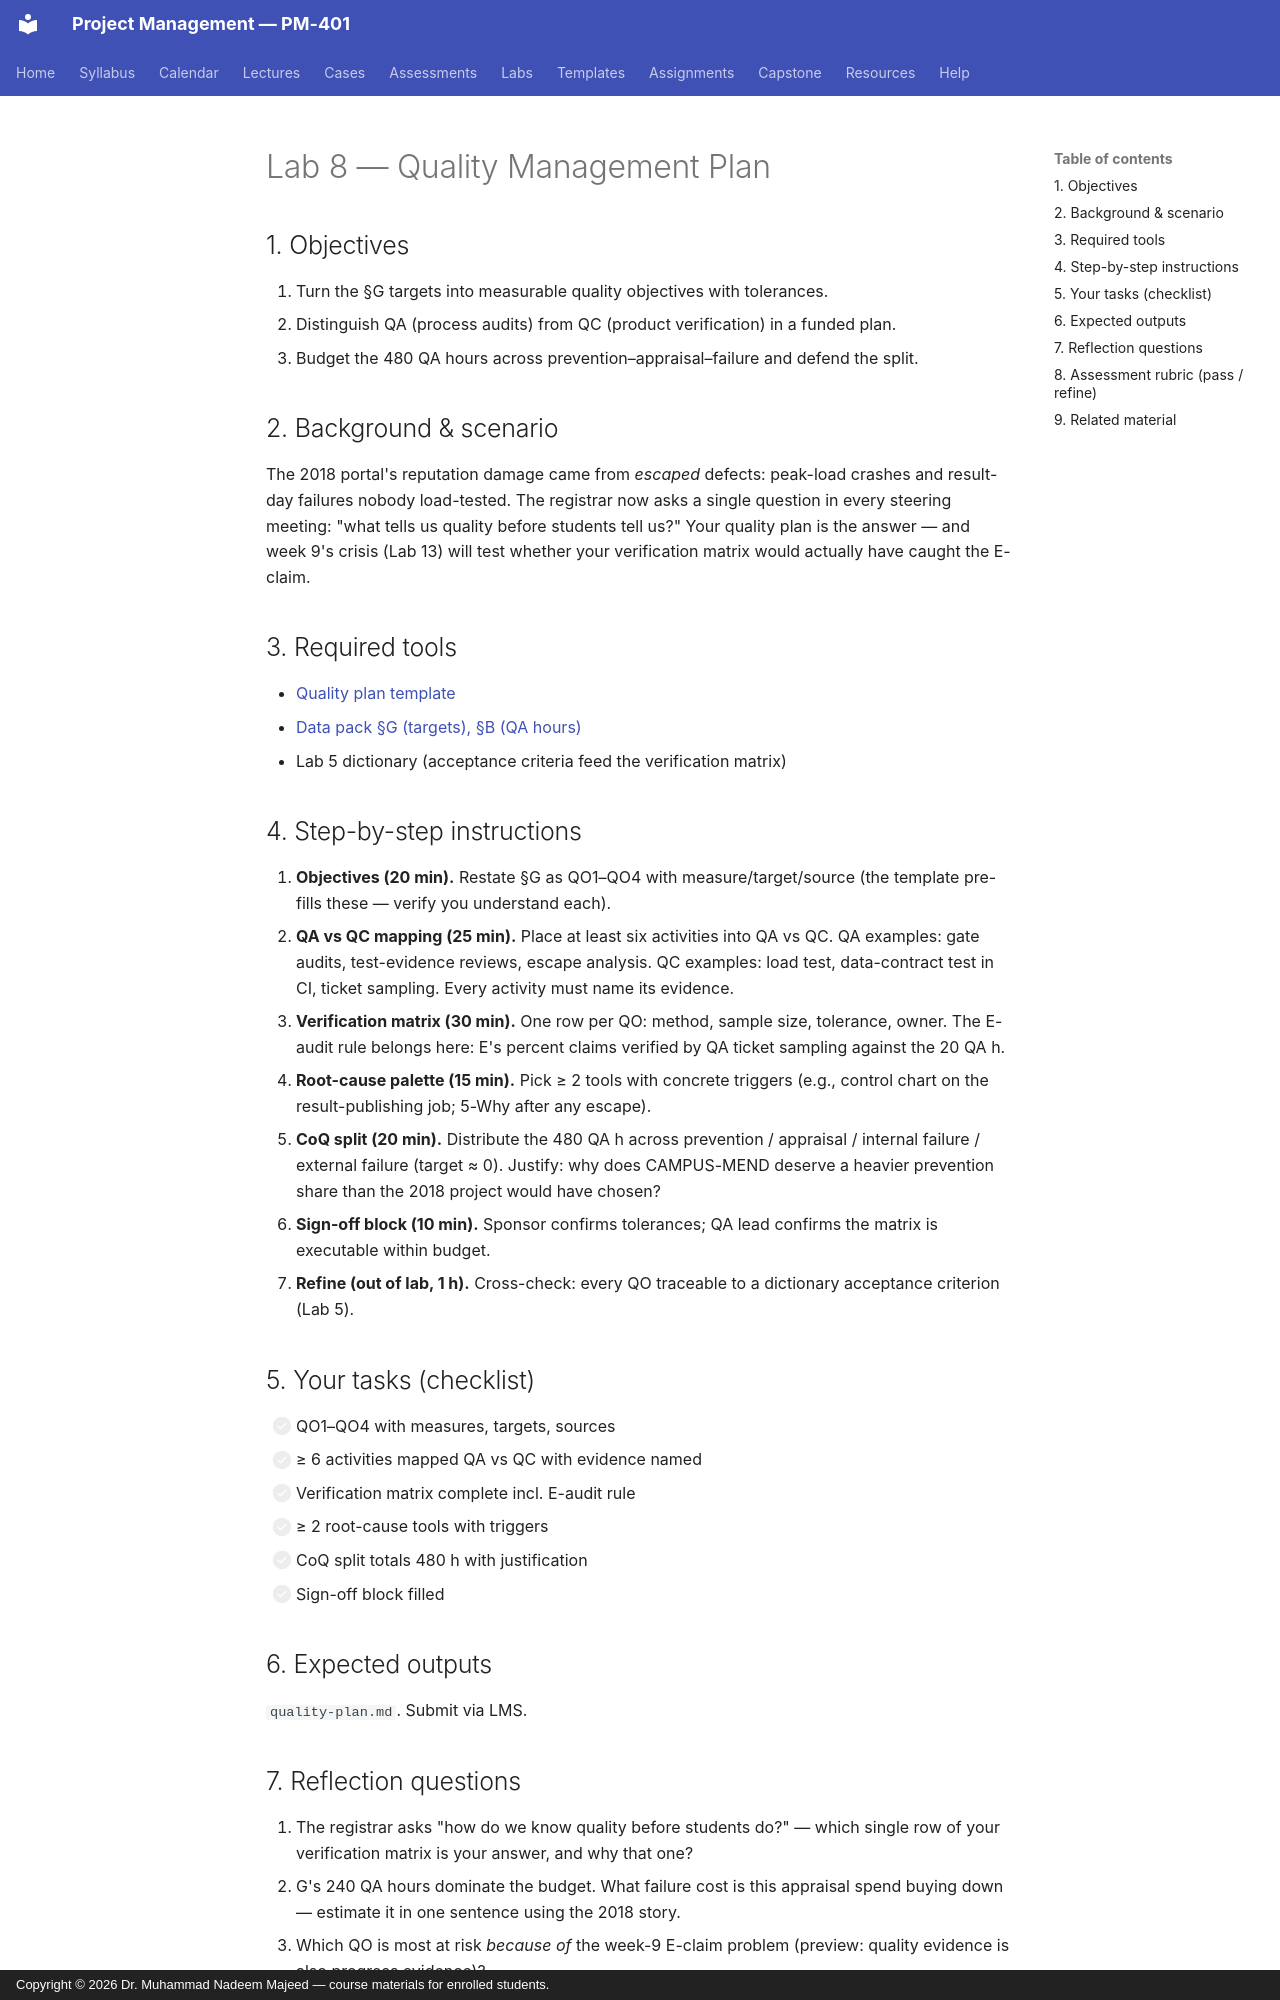

repository: nadeem-majeedch/Project-Management · page: labs/lab-08-quality-plan/index.html · generator: mkdocs · copyright: Copyright © 2026 Dr. Muhammad Nadeem Majeed — course materials for enrolled students.

---
title: "Lab 8 — Quality Management Plan"
lab: 8
week: 8
lecture: 14
time: "2 hours in-lab + 1 hour refinement"
deliverable: "Quality management plan with objectives from §G, verification matrix, CoQ split"
submitted: "LMS, within one week"
---

# Lab 8 — Quality Management Plan

## 1. Objectives
1. Turn the §G targets into measurable quality objectives with tolerances.
2. Distinguish QA (process audits) from QC (product verification) in a funded plan.
3. Budget the 480 QA hours across prevention–appraisal–failure and defend the split.

## 2. Background & scenario
The 2018 portal's reputation damage came from *escaped* defects: peak-load
crashes and result-day failures nobody load-tested. The registrar now asks a
single question in every steering meeting: "what tells us quality before
students tell us?" Your quality plan is the answer — and week 9's crisis
(Lab 13) will test whether your verification matrix would actually have
caught the E-claim.

## 3. Required tools
- [Quality plan template](../templates/quality-plan-template.md)
- [Data pack §G (targets), §B (QA hours)](data-pack.md)
- Lab 5 dictionary (acceptance criteria feed the verification matrix)

## 4. Step-by-step instructions
1. **Objectives (20 min).** Restate §G as QO1–QO4 with measure/target/source (the template pre-fills these — verify you understand each).
2. **QA vs QC mapping (25 min).** Place at least six activities into QA vs QC. QA examples: gate audits, test-evidence reviews, escape analysis. QC examples: load test, data-contract test in CI, ticket sampling. Every activity must name its evidence.
3. **Verification matrix (30 min).** One row per QO: method, sample size, tolerance, owner. The E-audit rule belongs here: E's percent claims verified by QA ticket sampling against the 20 QA h.
4. **Root-cause palette (15 min).** Pick ≥ 2 tools with concrete triggers (e.g., control chart on the result-publishing job; 5-Why after any escape).
5. **CoQ split (20 min).** Distribute the 480 QA h across prevention / appraisal / internal failure / external failure (target ≈ 0). Justify: why does CAMPUS-MEND deserve a heavier prevention share than the 2018 project would have chosen?
6. **Sign-off block (10 min).** Sponsor confirms tolerances; QA lead confirms the matrix is executable within budget.
7. **Refine (out of lab, 1 h).** Cross-check: every QO traceable to a dictionary acceptance criterion (Lab 5).

## 5. Your tasks (checklist)
- [ ] QO1–QO4 with measures, targets, sources
- [ ] ≥ 6 activities mapped QA vs QC with evidence named
- [ ] Verification matrix complete incl. E-audit rule
- [ ] ≥ 2 root-cause tools with triggers
- [ ] CoQ split totals 480 h with justification
- [ ] Sign-off block filled

## 6. Expected outputs
`quality-plan.md`. Submit via LMS.
